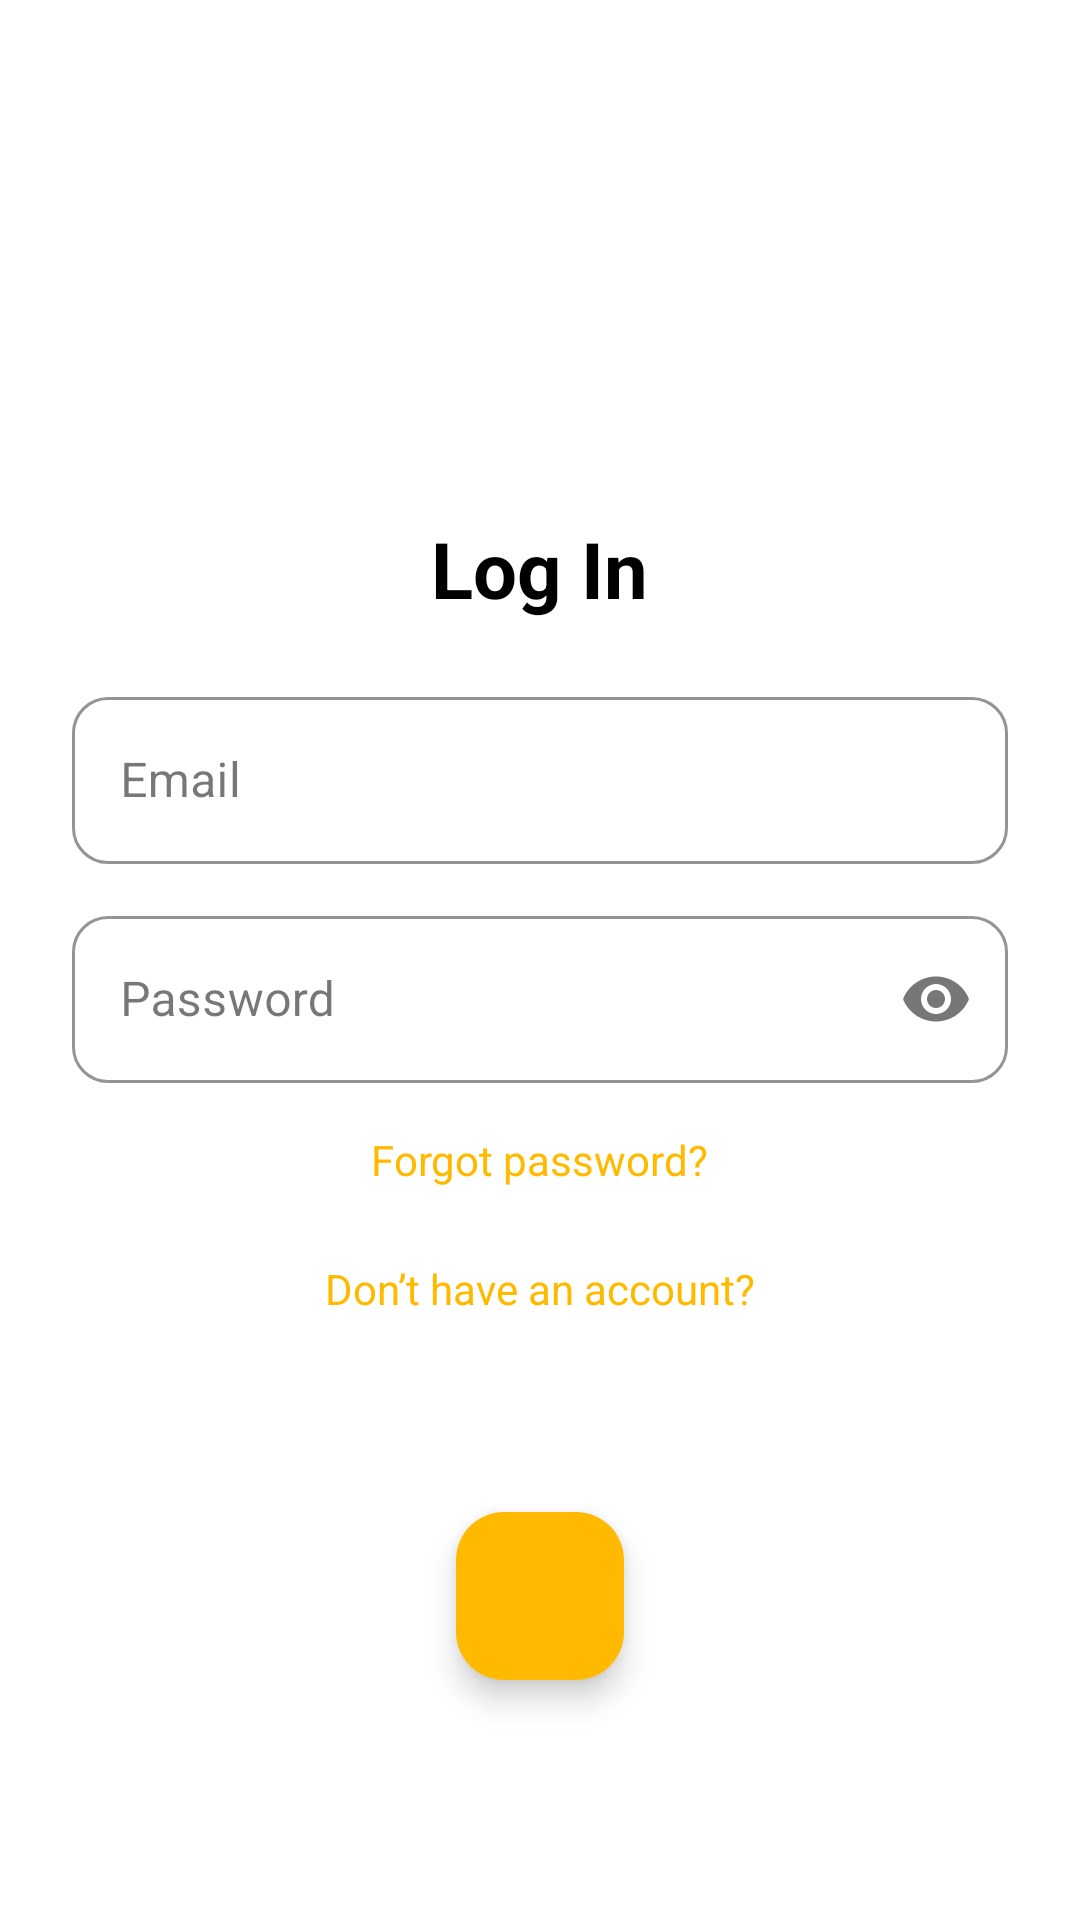

Produce the Android XML layout that renders to this screen, including the resource entries it uses.
<!-- AndroidManifest.xml: application theme Theme.HealthAlertApp -->
<!-- res/layout/activity_main.xml -->
<?xml version="1.0" encoding="utf-8"?>
<RelativeLayout xmlns:android="http://schemas.android.com/apk/res/android"
    xmlns:app="http://schemas.android.com/apk/res-auto"
    android:layout_width="match_parent"
    android:layout_height="match_parent"
    android:background="@color/white">

    
    <ScrollView
        android:layout_width="match_parent"
        android:layout_height="match_parent"
        android:fillViewport="true"
        android:padding="24dp">

        <LinearLayout
            android:id="@+id/container"
            android:layout_width="match_parent"
            android:layout_height="wrap_content"
            android:orientation="vertical"
            android:gravity="center_horizontal">

            
            <ImageView
                android:id="@+id/imgLogo"
                android:layout_width="100dp"
                android:layout_height="100dp"
                android:src="@drawable/ic_logo_placeholder"
                android:background="@drawable/circle_background"
                android:scaleType="centerInside"
                android:layout_marginTop="32dp"
                android:layout_marginBottom="16dp" />

            
            <TextView
                android:id="@+id/tvTitle"
                android:layout_width="wrap_content"
                android:layout_height="wrap_content"
                android:text="Log In"
                android:textSize="26sp"
                android:textStyle="bold"
                android:textColor="@android:color/black"
                android:layout_marginBottom="20dp" />

            
            <com.google.android.material.textfield.TextInputLayout
                android:id="@+id/tilEmail"
                style="@style/Widget.HealthAlert.OutlinedInput"
                android:layout_width="match_parent"
                android:layout_height="wrap_content"
                android:layout_marginBottom="12dp"
                app:hintTextColor="@color/colorTextSecondary"
                app:boxStrokeColor="@color/colorAccent">

                <com.google.android.material.textfield.TextInputEditText
                    android:id="@+id/etEmail"
                    android:layout_width="match_parent"
                    android:layout_height="wrap_content"
                    android:hint="Email"
                    android:inputType="textEmailAddress"
                    android:textColor="@android:color/black" />
            </com.google.android.material.textfield.TextInputLayout>

            
            <com.google.android.material.textfield.TextInputLayout
                android:id="@+id/tilPassword"
                style="@style/Widget.HealthAlert.OutlinedInput"
                android:layout_width="match_parent"
                android:layout_height="wrap_content"
                android:layout_marginBottom="8dp"
                app:endIconMode="password_toggle"
                app:boxStrokeColor="@color/colorAccent">

                <com.google.android.material.textfield.TextInputEditText
                    android:id="@+id/etPassword"
                    android:layout_width="match_parent"
                    android:layout_height="wrap_content"
                    android:hint="Password"
                    android:inputType="textPassword"
                    android:textColor="@android:color/black" />
            </com.google.android.material.textfield.TextInputLayout>

            
            <TextView
                android:id="@+id/tvForgotPassword"
                android:layout_width="wrap_content"
                android:layout_height="wrap_content"
                android:text="Forgot password?"
                android:textColor="@color/colorAccent"
                android:layout_marginTop="8dp"
                android:layout_marginBottom="16dp" />

            
            <TextView
                android:id="@+id/tvCreate"
                android:layout_width="wrap_content"
                android:layout_height="wrap_content"
                android:text="Don’t have an account?"
                android:textColor="@color/colorAccent"
                android:layout_marginTop="8dp" />

        </LinearLayout>
    </ScrollView>

    
    <com.google.android.material.floatingactionbutton.FloatingActionButton
        android:id="@+id/fabLogin"
        android:layout_width="64dp"
        android:layout_height="64dp"
        android:layout_alignParentBottom="true"
        android:layout_centerHorizontal="true"
        android:layout_marginBottom="80dp"
        android:contentDescription="Login"
        app:backgroundTint="@color/colorAccent"
        app:tint="@android:color/white"
        app:srcCompat="@drawable/ic_arrow_forward" />

</RelativeLayout>
<!-- resources referenced by this layout -->
<resources>
  <color name="colorAccent">#FFBA00</color>
  <color name="colorTextSecondary">#6B7280</color>
  <color name="white">#FFFFFFFF</color>
  <!-- drawable circle_background (drawable) -->
  <?xml version="1.0" encoding="utf-8"?>
  <selector xmlns:android="http://schemas.android.com/apk/res/android">
  
      <shape xmlns:android="http://schemas.android.com/apk/res/android"
          android:shape="oval">
          <solid android:color="@android:color/white"/>
      </shape>
  
  </selector>
  <style name="Widget.HealthAlert.OutlinedInput" parent="Widget.MaterialComponents.TextInputLayout.OutlinedBox">
              <item name="boxBackgroundMode">outline</item>
              <item name="boxStrokeColor">@color/colorAccent</item>
              <item name="hintTextColor">@color/colorTextSecondary</item>
              <item name="android:textColor">@android:color/white</item>
              <item name="shapeAppearanceOverlay">@style/Shape.HealthAlert.RoundedCorner12</item>
          </style>
  <style name="Theme.HealthAlertApp" parent="Base.Theme.HealthAlertApp" />
  <style name="Shape.HealthAlert.RoundedCorner12" parent="">
              <item name="cornerFamily">rounded</item>
              <item name="cornerSize">12dp</item>
          </style>
  <style name="Base.Theme.HealthAlertApp" parent="Theme.Material3.DayNight.NoActionBar">
          
          
      </style>
</resources>
